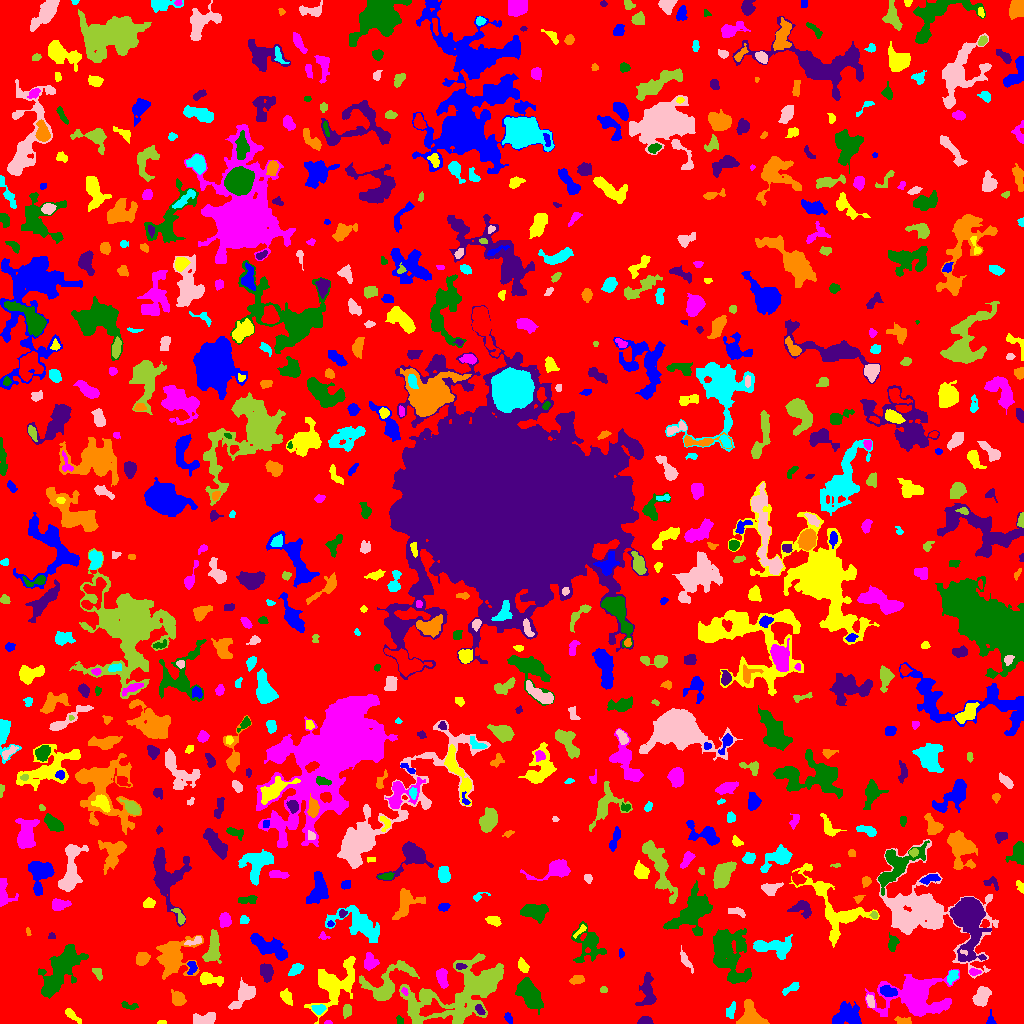

The data file committed next to this chart (first rows):
ID, X, Y, A, B, theta, total_flux, mu_max, mu_median, mu_mean, R_fwhm, R_e, R10, R90, x_start, x_end, y_start, y_end, area, greylevel
0, 515.5, 512.2, 300.7, 299, 0.9135, 1103831, 9.0, 1.0, 1.458, 64.44, 224.5, 86.59, 369.9, 0, 1023, 0, 1023, 757189, 1.458
1, 990.6, 3.376, 3.345, 1.887, -1.544, 133.0, 4.0, 1.5, 1.797, 3.432, 2.585, 0.9772, 4.334, 986, 996, 0, 14, 74, 5.797
2, 161.1, 0.9464, 2.255, 0.9338, -0.006658, 56.0, 4.0, 1.0, 1.556, 2.326, 1.784, 0.5642, 2.877, 157, 166, 0, 3, 36, 5.556
3, 328.1, 0.9111, 1.829, 0.9384, -0.01404, 45.0, 4.0, 1.0, 1.5, 2.034, 1.596, 0.5642, 2.585, 324, 332, 0, 3, 30, 6.5
4, 399.5, 3.104, 2.481, 1.506, -1.122, 125.0, 5.0, 2.0, 2.273, 2.821, 2.326, 0.7979, 3.613, 396, 403, 0, 8, 55, 6.273
5, 645.3, 2.552, 2.877, 2.132, 0.01766, 181.0, 4.0, 2.0, 1.724, 4.297, 2.932, 1.128, 4.652, 637, 653, 0, 7, 105, 5.724
6, 903, 1.879, 4.568, 1.532, -0.2621, 58.0, 2.0, 0.0, 0.5524, 3.989, 2.523, 0.7979, 3.742, 894, 911, 0, 7, 105, 5.552
7, 731.2, 12.58, 4.057, 1.869, 1.264, 231.0, 4.0, 2.0, 1.909, 4.478, 3.241, 1.262, 5.293, 726, 735, 5, 22, 121, 5.909
8, 204.6, 3.825, 5.719, 2.699, 0.05922, 865.0, 8.0, 3.0, 3.728, 5.971, 4.652, 1.871, 7.378, 193, 215, 0, 11, 232, 6.728
9, 464.3, 31.78, 28.6, 12.32, 0.4201, 12303, 15.0, 4.0, 4.701, 10.57, 15.63, 5.47, 25.56, 399, 503, 0, 70, 2617, 6.701
10, 430.9, 14.42, 6.798, 3.225, 0.2379, 1005, 8.0, 4.0, 3.764, 6.604, 5.262, 2.034, 8.215, 419, 454, 7, 25, 267, 9.764
11, 508, 5.551, 2.686, 1.548, -1.134, 187.0, 7.0, 2.0, 2.493, 2.185, 2.394, 0.7979, 4.184, 504, 512, 0, 11, 75, 5.493
12, 71.35, 8.719, 4.918, 1.783, -0.73, 249.0, 4.0, 2.0, 1.961, 4.787, 3.432, 1.382, 5.67, 65, 81, 0, 15, 127, 4.961
13, 915.7, 27.37, 12.22, 8.312, -0.05914, 10622, 38.0, 3.0, 6.38, 6.979, 8.593, 3.09, 17.29, 865, 959, 7, 54, 1665, 9.38
14, 128.1, 17.81, 4.595, 1.616, -0.1761, 195.0, 5.0, 2.0, 2.01, 3.038, 2.877, 1.128, 4.82, 121, 138, 14, 22, 97, 5.01
15, 479.6, 14.0, 2.746, 1.589, -0.8915, 137.0, 4.0, 2.0, 1.691, 3.785, 2.646, 0.9772, 4.146, 475, 485, 9, 19, 81, 8.691
16, 749.9, 7.664, 7.034, 6.064, -1.063, 1217, 7.0, 3.0, 3.012, 6.933, 6.383, 2.394, 9.821, 736, 769, 0, 24, 404, 6.012
17, 318.6, 14.28, 2.919, 2.042, 0.01553, 312.0, 8.0, 2.0, 2.737, 3.338, 2.932, 1.128, 4.918, 311, 326, 9, 19, 114, 8.737
18, 870.4, 22.29, 3.259, 1.873, -1.263, 142.0, 3.0, 1.5, 1.511, 3.868, 3.192, 1.128, 4.853, 866, 874, 16, 29, 94, 6.511
19, 347.1, 12.1, 3.048, 2.146, 1.419, 164.0, 3.0, 1.0, 1.491, 3.909, 3.192, 1.262, 5.14, 343, 351, 5, 19, 110, 5.491
20, 199.7, 20.1, 3.88, 1.8, 0.1479, 138.0, 3.0, 1.0, 1.586, 3.523, 2.932, 1.128, 4.754, 193, 207, 15, 23, 87, 5.586
21, 846.8, 7.781, 7.218, 5.56, 0.08179, 1299, 8.0, 3.0, 2.752, 6.58, 6.723, 2.459, 10.6, 832, 861, 0, 22, 472, 5.752
22, 286.2, 26.69, 3.801, 2.368, -0.9898, 427.0, 7.0, 3.0, 2.885, 3.949, 3.742, 1.382, 5.89, 280, 292, 18, 35, 148, 5.885
23, 404.5, 31.98, 2.119, 1.42, -0.997, 101.0, 4.0, 2.0, 2.196, 3.385, 2.185, 0.7979, 3.338, 401, 408, 28, 36, 46, 8.196
24, 529.3, 29.37, 8.465, 4.305, -1.005, 3650, 14.0, 6.0, 6.53, 9.271, 7.527, 3.038, 11.62, 515, 543, 9, 46, 559, 9.53
25, 647.3, 32.3, 8.893, 3.414, -1.567, 409.0, 3.0, 1.0, 1.146, 6.077, 5.232, 2.034, 8.387, 635, 656, 18, 51, 357, 5.146
26, 177.9, 24.58, 3.86, 2.964, -1.079, 619.0, 7.0, 3.0, 3.346, 5.109, 4.26, 1.693, 6.628, 171, 186, 18, 34, 185, 6.346
27, 792.5, 35.63, 4.649, 1.664, 0.4433, 115.0, 3.0, 1.0, 0.935, 3.29, 2.646, 0.9772, 4.26, 782, 799, 28, 41, 123, 4.935
28, 981.7, 27.33, 4.883, 3.15, 1.098, 965.0, 8.0, 3.0, 3.587, 6.283, 4.951, 2.034, 7.878, 972, 991, 17, 37, 269, 6.587
29, 603.5, 33.46, 1.94, 1.308, 0.0, 82.0, 4.0, 2.0, 1.708, 2.877, 1.954, 0.7979, 3.038, 600, 607, 31, 37, 48, 5.708
30, 149, 31.39, 6.775, 2.667, -0.6626, 332.0, 4.0, 1.0, 1.234, 5.441, 4.297, 1.596, 7.069, 132, 158, 20, 43, 269, 5.234
31, 888.1, 32.19, 4.335, 2.335, -0.225, 439.0, 5.0, 3.0, 2.661, 5.352, 4.029, 1.596, 6.155, 880, 897, 27, 38, 165, 8.661
32, 209.9, 44.16, 6.685, 2.553, -0.139, 530.0, 5.0, 2.0, 2.314, 5.323, 4.72, 1.784, 7.399, 200, 223, 37, 51, 229, 6.314
33, 441.5, 46.72, 4.555, 2.423, -1.369, 889.0, 11.0, 4.0, 4.679, 4.652, 4.068, 1.596, 6.555, 436, 448, 35, 55, 190, 7.679
34, 60.23, 52.4, 15.69, 6.374, 0.9405, 4586, 9.0, 4.0, 4.055, 11.69, 11.33, 4.442, 17.04, 38, 88, 25, 79, 1131, 6.055
35, 266.4, 50.89, 4.467, 2.929, -1.45, 590.0, 5.0, 3.0, 2.892, 6.408, 4.652, 1.871, 6.956, 260, 273, 41, 60, 204, 5.892
36, 577.3, 43.72, 3.281, 1.873, 0.2256, 284.0, 5.0, 2.0, 2.427, 4.297, 3.192, 1.262, 4.886, 569, 584, 39, 48, 117, 6.427
37, 952.2, 47.33, 3.255, 2.184, 1.019, 272.0, 6.0, 2.0, 2.211, 4.146, 3.29, 1.262, 5.171, 947, 958, 39, 53, 123, 7.211
38, 243.9, 29.77, 7.242, 3.955, 0.8949, 1148, 8.0, 3.0, 3.111, 6.408, 5.67, 2.185, 9.219, 228, 255, 14, 46, 369, 6.111
39, 97.98, 50.53, 3.504, 1.919, -1.153, 124.0, 2.0, 1.0, 1.305, 5.202, 3.09, 1.382, 4.787, 92, 102, 43, 55, 95, 5.305
40, 551.4, 42.22, 8.793, 3.327, -0.4995, 548.0, 6.0, 2.0, 2.157, 5.262, 4.787, 1.784, 7.858, 539, 565, 31, 54, 254, 5.157
41, 191.6, 56.43, 3.632, 2.149, 1.387, 189.0, 4.0, 2.0, 1.75, 4.37, 3.241, 1.128, 5.14, 187, 197, 49, 62, 108, 6.75
42, 334.2, 40.12, 14.53, 8.539, 0.8477, 2847, 7.0, 3.0, 2.827, 9.624, 9.441, 3.656, 15.26, 304, 355, 0, 67, 1007, 5.827
43, 974, 51.5, 2.804, 1.474, 0.0, 102.0, 3.0, 1.0, 1.397, 3.192, 2.585, 0.9772, 4.029, 969, 981, 48, 55, 73, 6.397
44, 728.1, 70.69, 14.11, 7.954, -1.302, 4545, 10.0, 3.0, 3.512, 10.52, 10.56, 4.029, 17.39, 713, 751, 40, 95, 1294, 6.512
45, 460.2, 57.14, 2.666, 1.291, -0.0158, 106.0, 4.0, 2.0, 1.656, 3.241, 2.257, 0.7979, 3.7, 456, 467, 54, 60, 64, 8.656
46, 173.3, 67.69, 9.759, 8.336, 1.064, 2529, 8.0, 2.0, 2.9, 9.027, 8.538, 3.192, 14.16, 156, 203, 44, 88, 872, 5.9
47, 295.3, 53.46, 3.821, 2.227, 0.6998, 405.0, 8.0, 3.0, 2.914, 3.523, 3.568, 1.262, 5.781, 288, 303, 48, 60, 139, 5.914
48, 685.3, 63.64, 5.127, 1.358, -1.033, 124.0, 3.0, 1.0, 0.8986, 2.985, 2.877, 1.128, 4.853, 680, 693, 50, 78, 138, 4.899
49, 387.5, 40.72, 15.05, 7.342, 0.6126, 1661, 7.0, 2.0, 2.236, 5.67, 8.253, 2.877, 13.13, 359, 419, 23, 63, 743, 6.236
50, 858.3, 72.13, 4.4, 2.062, 1.392, 260.0, 4.0, 1.0, 1.667, 4.918, 3.478, 1.382, 5.781, 852, 863, 59, 82, 156, 5.667
51, 621.4, 69.94, 1.652, 1.301, -1.336, 62.0, 4.0, 1.0, 1.292, 2.257, 1.693, 0.5642, 2.932, 619, 624, 65, 75, 48, 5.292
52, 522.8, 57.88, 3.53, 1.96, -1.1, 598.0, 12.0, 4.0, 4.823, 3.656, 3.241, 1.262, 5.382, 518, 529, 51, 66, 124, 8.823
53, 370.1, 60.95, 3.411, 3.127, -1.306, 440.0, 6.0, 2.0, 2.328, 4.82, 3.742, 1.493, 6.206, 364, 379, 53, 71, 189, 6.328
54, 588.2, 80.11, 9.219, 7.027, -1.267, 1166, 6.0, 2.0, 2.056, 6.817, 6.956, 2.523, 11.91, 571, 606, 61, 102, 567, 5.056
55, 968.5, 108, 10.22, 5.95, -1.499, 17966, 73.0, 5.0, 13.06, 7.269, 7.356, 2.821, 14.57, 949, 991, 62, 126, 1376, 17.06
56, 142.1, 64.71, 3.154, 2.5, 0.6742, 616.0, 10.0, 3.0, 3.711, 4.297, 3.523, 1.382, 5.754, 136, 150, 58, 71, 166, 7.711
57, 772.4, 76.02, 11.09, 4.298, -0.06679, 1006, 5.0, 2.0, 2.057, 6.604, 6.887, 2.585, 11.1, 753, 792, 64, 89, 489, 5.057
58, 193.7, 82.24, 4.951, 1.735, 0.3551, 251.0, 6.0, 2.0, 2.485, 3.785, 3.09, 1.128, 4.82, 184, 201, 78, 87, 101, 7.485
59, 212.5, 75.34, 8.395, 2.909, 1.367, 544.0, 4.0, 1.0, 1.52, 7.291, 5.232, 2.034, 8.425, 202, 221, 60, 94, 358, 5.52
... 710 more rows
